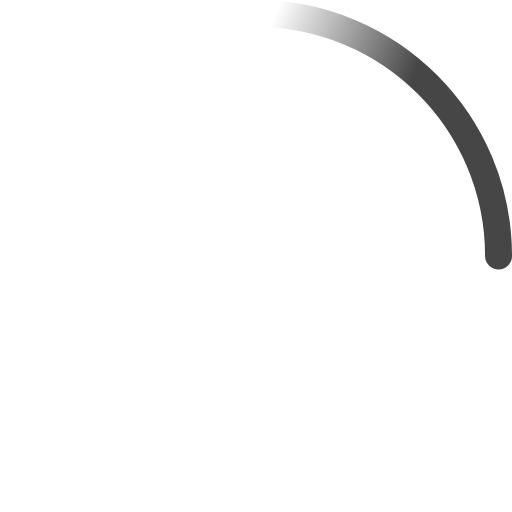
t = 0.00 s
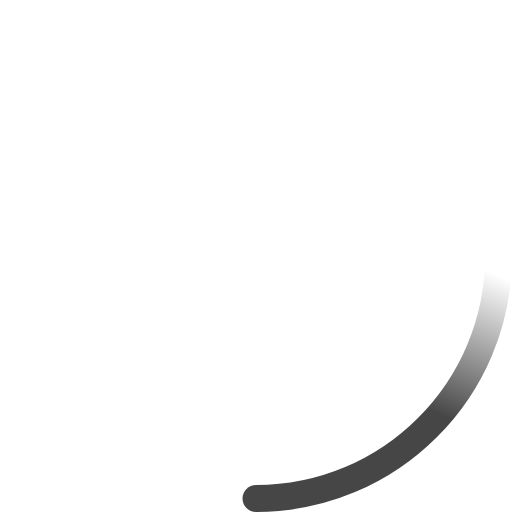
t = 0.23 s
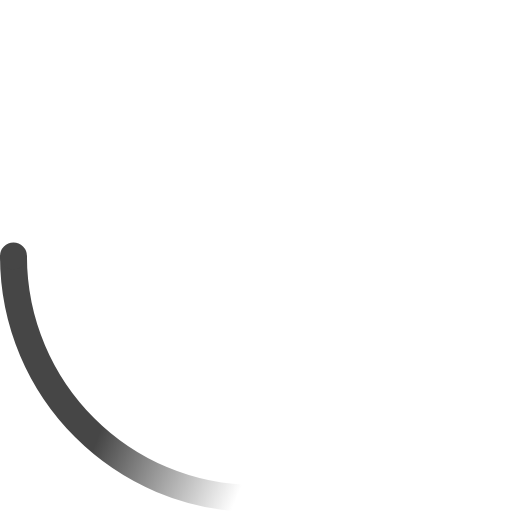
t = 0.45 s
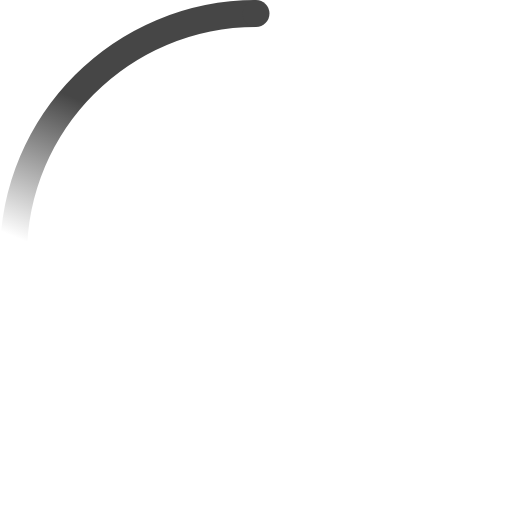
t = 0.68 s

The animated SVG that drew these frames (rendered in a browser with its animation timeline set to each time). Animation: 2 SMIL elements (animateTransform=2); one cycle of 0.90 s, repeats indefinitely.

<!-- By Sam Herbert (@sherb), for everyone. More @ http://goo.gl/7AJzbL -->
<svg width="38" height="38" viewBox="0 0 38 38" xmlns="http://www.w3.org/2000/svg">
    <defs>
        <linearGradient x1="8.042%" y1="0%" x2="65.682%" y2="23.865%" id="a">
            <stop stop-color="#464646" stop-opacity="0" offset="0%"/>
            <stop stop-color="#464646" stop-opacity=".631" offset="63.146%"/>
            <stop stop-color="#464646" offset="100%"/>
        </linearGradient>
    </defs>
    <g fill="none" fill-rule="evenodd">
        <g transform="translate(1 1)">
            <path d="M36 18c0-9.94-8.06-18-18-18" id="Oval-2" stroke="url(#a)" stroke-width="2">
                <animateTransform
                    attributeName="transform"
                    type="rotate"
                    from="0 18 18"
                    to="360 18 18"
                    dur="0.9s"
                    repeatCount="indefinite" />
            </path>
            <circle fill="#464646" cx="36" cy="18" r="1">
                <animateTransform
                    attributeName="transform"
                    type="rotate"
                    from="0 18 18"
                    to="360 18 18"
                    dur="0.9s"
                    repeatCount="indefinite" />
            </circle>
        </g>
    </g>
</svg>
